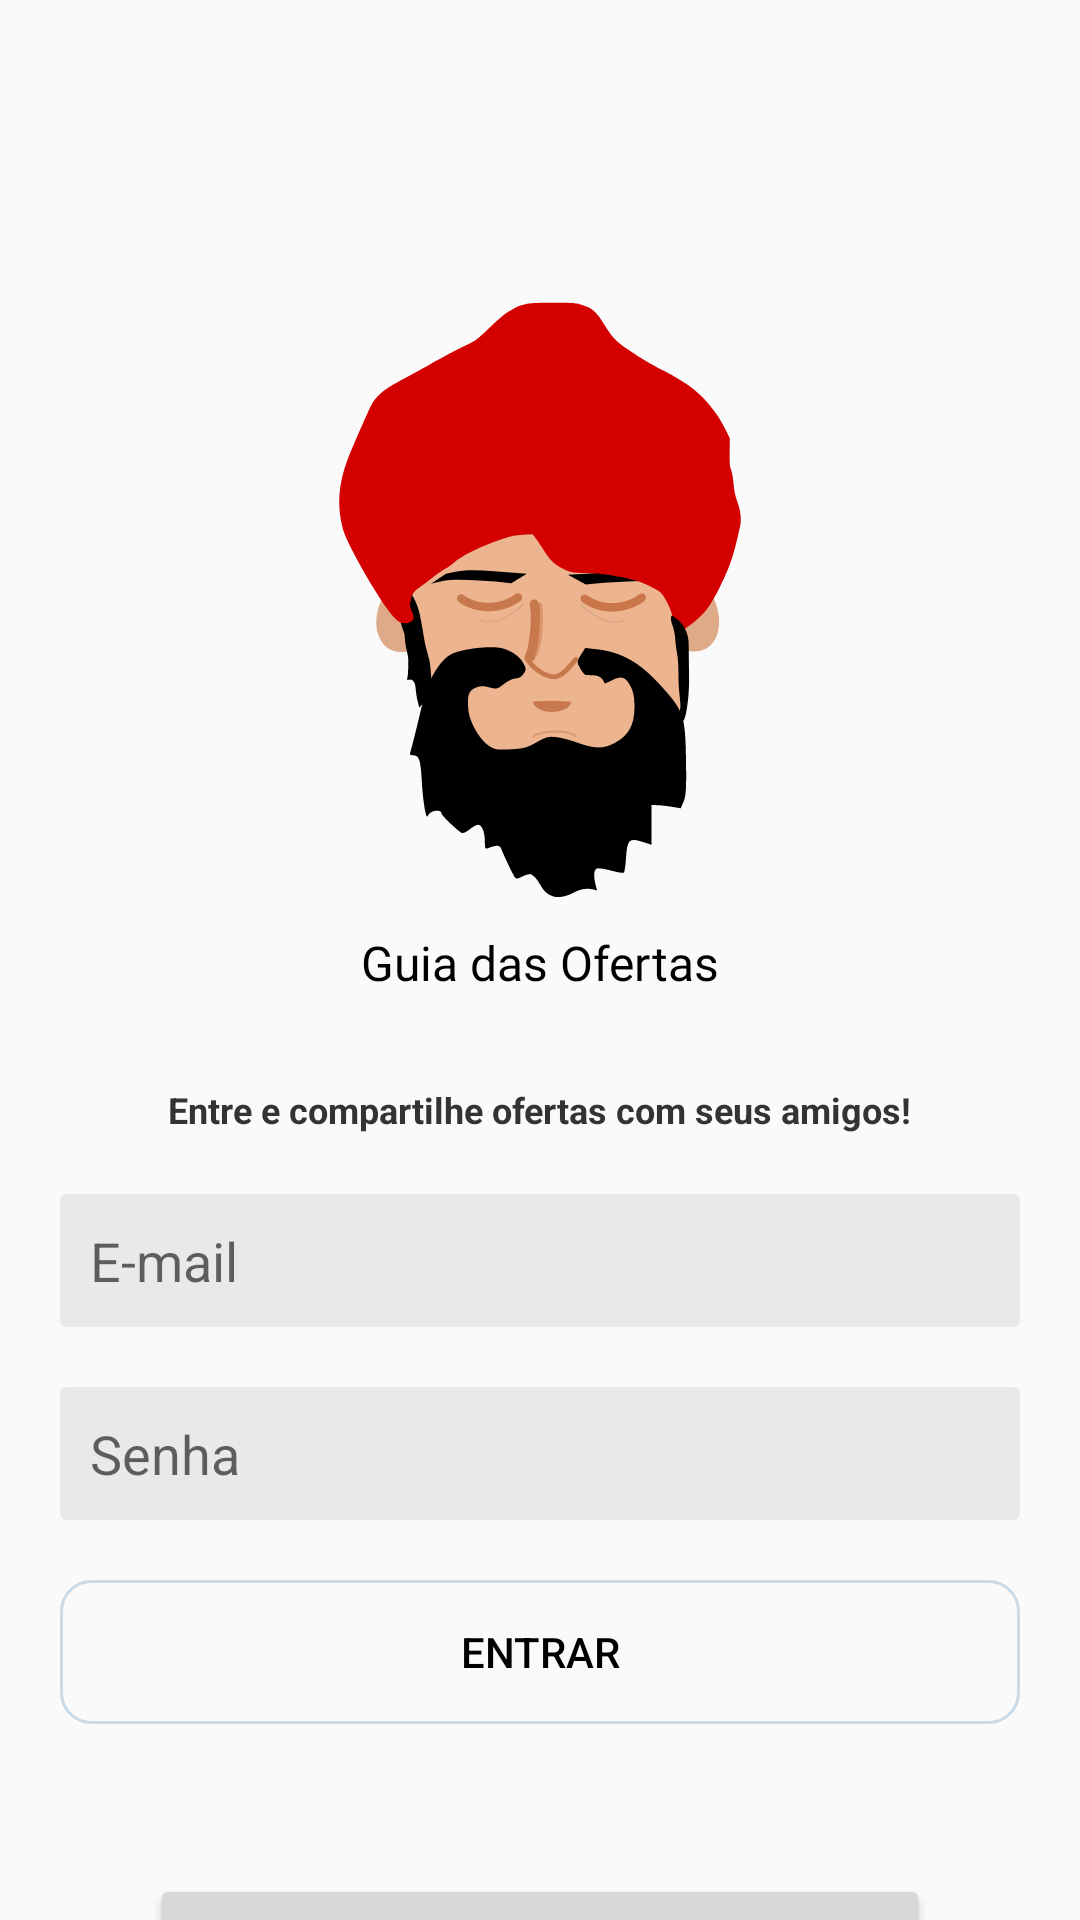

Reconstruct the res/layout file that produces this screen, plus the resources it refers to.
<!-- AndroidManifest.xml: application theme AppTheme -->
<!-- res/layout/activity_login.xml -->
<?xml version="1.0" encoding="utf-8"?>
<androidx.constraintlayout.widget.ConstraintLayout
    xmlns:android="http://schemas.android.com/apk/res/android"
    xmlns:tools="http://schemas.android.com/tools"
    android:layout_width="match_parent"
    android:layout_height="match_parent"
    xmlns:app="http://schemas.android.com/apk/res-auto"
    android:background="#FAFAFA">

    <LinearLayout
        android:id="@+id/logo"
        android:layout_width="wrap_content"
        android:layout_height="wrap_content"
        android:orientation="vertical"
        android:layout_marginTop="100dp"
        app:layout_constraintEnd_toEndOf="parent"
        app:layout_constraintStart_toStartOf="parent"
        app:layout_constraintTop_toTopOf="parent"
        tools:ignore="MissingConstraints">

        <ImageView
            android:layout_width="200dp"
            android:layout_height="200dp"
            android:src="@drawable/ic_logoguru" />

        <TextView
            android:layout_width="wrap_content"
            android:layout_height="wrap_content"
            android:layout_gravity="center"
            android:fontFamily="@font/bebas_neue"
            android:padding="10dp"
            android:text="@string/app_name"
            android:textColor="@color/black"
            android:textSize="16dp"
            app:layout_constraintEnd_toEndOf="parent"
            app:layout_constraintStart_toStartOf="parent"
            app:layout_constraintTop_toBottomOf="@+id/logo" />

    </LinearLayout>

    <TextView
        android:id="@+id/text"
        android:layout_width="wrap_content"
        android:layout_height="wrap_content"
        android:layout_margin="20dp"
        android:text="Entre e compartilhe ofertas com seus amigos!"
        app:layout_constraintBottom_toTopOf="@+id/editLoginEmail"
        app:layout_constraintEnd_toEndOf="parent"
        android:textStyle="bold"
        android:textColor="#333333"
        app:layout_constraintStart_toStartOf="parent"
        app:layout_constraintTop_toBottomOf="@+id/logo"
        tools:ignore="MissingConstraints"
        android:textSize="12dp"/>

    <EditText
        android:id="@+id/editLoginEmail"
        android:layout_width="0dp"
        android:layout_height="wrap_content"
        android:background="@drawable/background_caixa_texto"
        android:ems="10"
        android:hint="E-mail"
        android:inputType="textEmailAddress"
        android:padding="10dp"
        android:layout_margin="20dp"
        app:layout_constraintEnd_toEndOf="parent"
        app:layout_constraintStart_toStartOf="parent"
        app:layout_constraintTop_toBottomOf="@+id/text" />

    <EditText
        android:id="@+id/editLoginSenha"
        android:layout_width="0dp"
        android:layout_height="wrap_content"
        android:background="@drawable/background_caixa_texto"
        android:ems="10"
        android:hint="Senha"
        android:inputType="textPassword"
        android:padding="10dp"
        android:layout_margin="20dp"
        app:layout_constraintEnd_toEndOf="parent"
        app:layout_constraintStart_toStartOf="parent"
        app:layout_constraintTop_toBottomOf="@+id/editLoginEmail" />

    <TextView
        android:id="@+id/textCadastrar"
        android:layout_width="wrap_content"
        android:layout_height="wrap_content"
        android:text="Login inválido!"
        android:textColor="#E53935"
        android:textSize="16sp"
        android:textStyle="bold"
        android:layout_margin="20dp"
        app:layout_constraintEnd_toEndOf="parent"
        app:layout_constraintStart_toStartOf="parent"
        app:layout_constraintTop_toBottomOf="@+id/editLoginSenha"
        android:visibility="gone" />


    <Button
        android:id="@+id/buttonLoginEntrar"
        android:layout_width="0dp"
        android:layout_height="wrap_content"
        android:background="@drawable/background_botao"
        android:text="Entrar"
        android:layout_margin="20dp"
        android:textColor="@color/black"
        app:layout_constraintEnd_toEndOf="parent"
        app:layout_constraintStart_toStartOf="parent"
        app:layout_constraintTop_toBottomOf="@+id/textCadastrar" />

    <Button
        android:id="@+id/buttonLoginCadastrar"
        android:layout_width="0dp"
        android:layout_height="wrap_content"
        android:text="Criar conta"
        android:imeOptions="actionDone"
        android:layout_margin="50dp"
        android:textColor="@color/white"
        app:layout_constraintEnd_toEndOf="parent"
        app:layout_constraintStart_toStartOf="parent"
        app:layout_constraintTop_toBottomOf="@+id/buttonLoginEntrar" />

    <ProgressBar
        android:id="@+id/progressCadastro"
        style="?android:attr/progressBarStyle"
        android:layout_width="50dp"
        android:layout_height="50dp"
        android:visibility="invisible"
        app:layout_constraintBottom_toTopOf="@+id/buttonLoginCadastrar"
        app:layout_constraintEnd_toEndOf="parent"
        app:layout_constraintStart_toStartOf="parent"
        app:layout_constraintTop_toBottomOf="@+id/buttonLoginEntrar" />

</androidx.constraintlayout.widget.ConstraintLayout>
<!-- resources referenced by this layout -->
<resources>
  <color name="black">#FF000000</color>
  <color name="white">#FFFFFFFF</color>
  <!-- drawable background_botao (drawable) -->
  <?xml version="1.0" encoding="utf-8"?>
  <shape xmlns:android="http://schemas.android.com/apk/res/android"
      android:shape="rectangle">
  
      <solid android:color="#00FFFFFF" ></solid>
      <corners android:radius="10dp" ></corners>
      <stroke android:width="1dp" android:color="#C9DBE9" ></stroke>
  
  </shape>
  <!-- drawable background_caixa_texto (drawable) -->
  <?xml version="1.0" encoding="utf-8"?>
  <shape
      xmlns:android="http://schemas.android.com/apk/res/android"
      android:shape="rectangle"
      >
      <solid android:color="#11000000"></solid>
      <corners android:radius="2dp" ></corners>
  </shape>
  <!-- drawable ic_logoguru: vector/xml drawable (drawable-xxxhdpi, 12092 chars, omitted) -->
  <string name="app_name">Guia das Ofertas</string>
  <style name="AppTheme" parent="Theme.MaterialComponents.Light.NoActionBar">
          
          <item name="colorPrimary">@color/red_primary</item>
          <item name="colorPrimaryVariant">@color/red_secundary</item>
          <item name="colorOnPrimary">@color/white</item>
          
          <item name="colorSecondary">@color/red_primary</item>
          <item name="colorSecondaryVariant">@color/red_secundary</item>
          <item name="colorOnSecondary">@color/black</item>
          
          <item name="android:statusBarColor" tools:targetApi="l">?attr/colorPrimaryVariant</item>
          
      </style>
  <color name="red_primary">#C20000</color>
  <color name="red_secundary">#770000</color>
</resources>
